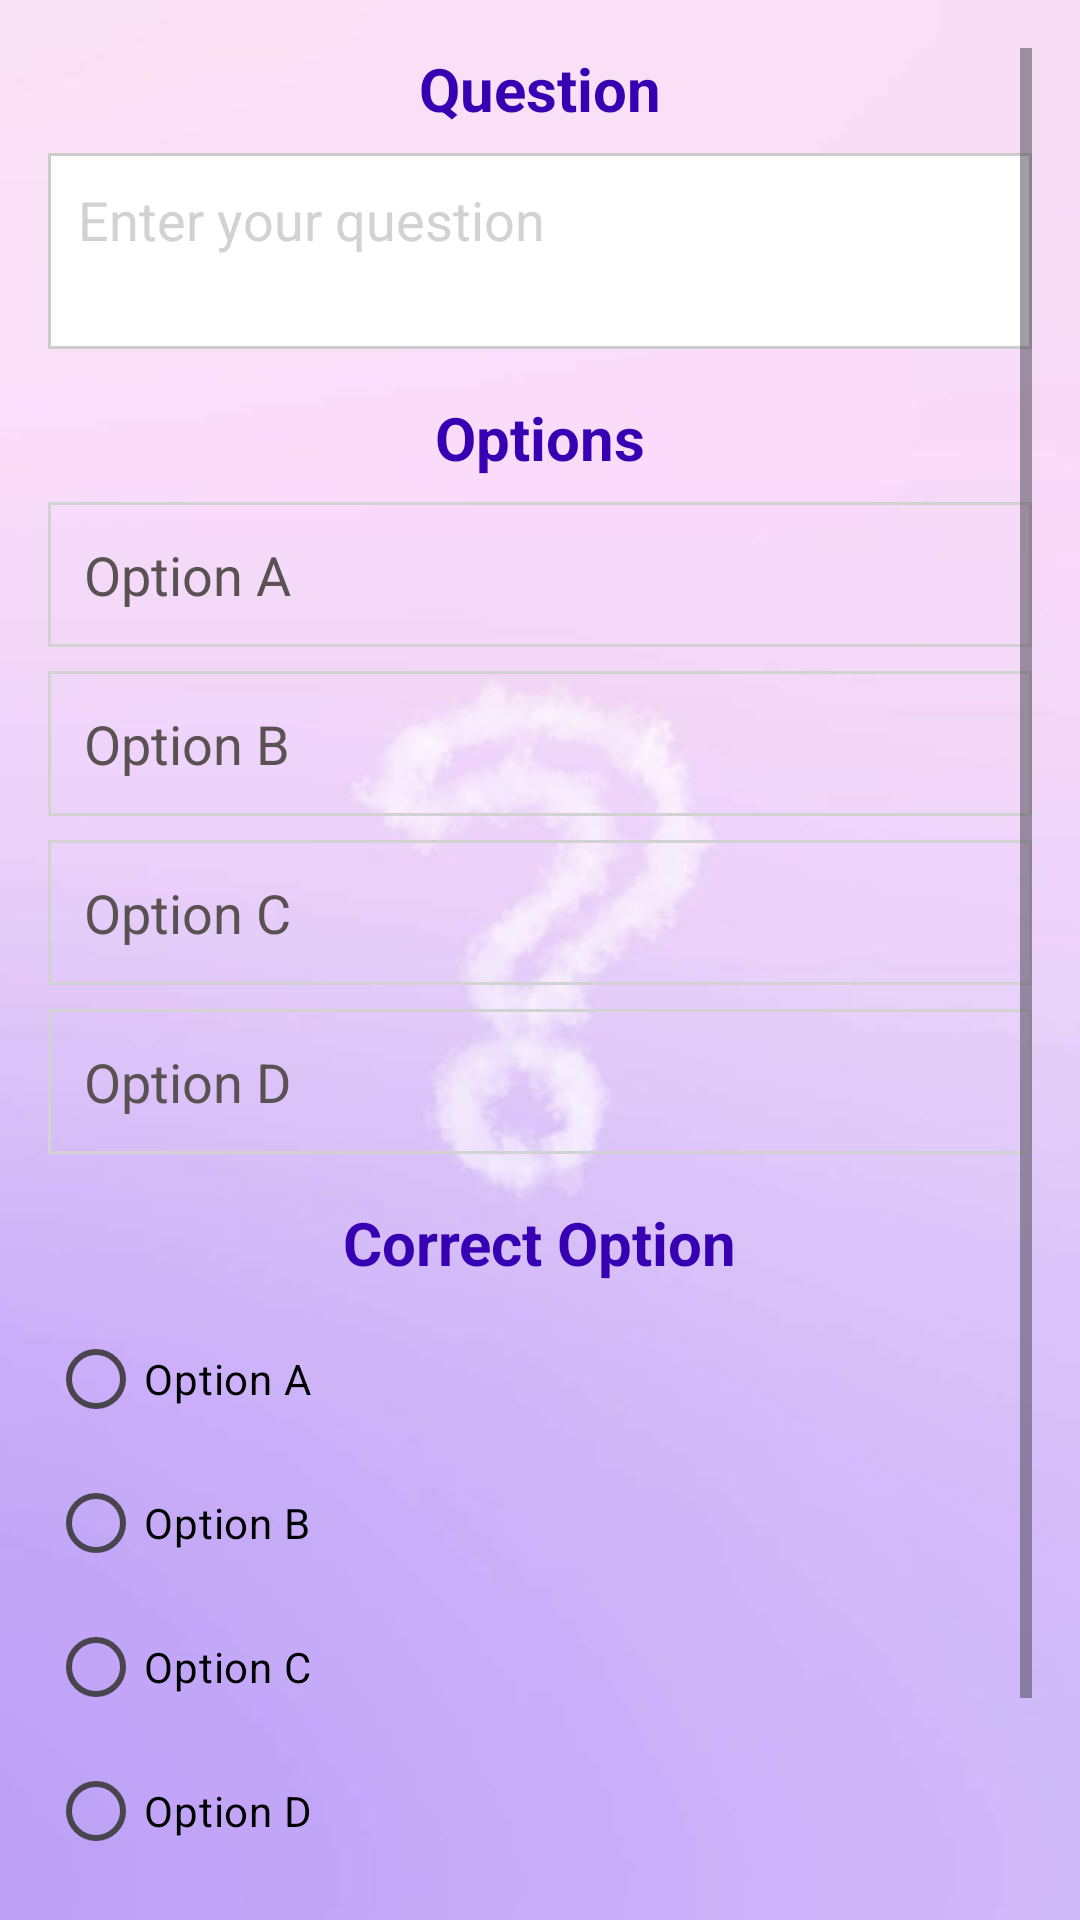

Reconstruct the res/layout file that produces this screen, plus the resources it refers to.
<!-- AndroidManifest.xml: application theme Theme.SmartQuizz -->
<!-- res/layout/activity_questions.xml -->
<?xml version="1.0" encoding="utf-8"?>
<ScrollView xmlns:android="http://schemas.android.com/apk/res/android"
    android:layout_width="match_parent"
    android:layout_height="wrap_content"
    android:background="@drawable/bg"
    android:padding="16dp">

    <LinearLayout
        android:layout_width="match_parent"
        android:layout_height="wrap_content"
        android:orientation="vertical"
        android:gravity="center"
        android:paddingBottom="16dp">

        <TextView
            android:layout_width="wrap_content"
            android:layout_height="wrap_content"
            android:text="Question"
            android:textSize="20sp"
            android:textStyle="bold"
            android:layout_marginBottom="8dp"
            android:textColor="@color/purple_700"/>

        <EditText
            android:id="@+id/questionEditText"
            android:layout_width="match_parent"
            android:layout_height="wrap_content"
            android:hint="Enter your question"
            android:inputType="textMultiLine"
            android:gravity="start"
            android:minLines="2"
            android:maxLines="5"
            android:background="@drawable/edittext_bg"
            android:padding="10dp"
            android:textColor="@color/black"
            android:textColorHint="@color/grey"/>

        <TextView
            android:layout_width="wrap_content"
            android:layout_height="wrap_content"
            android:text="Options"
            android:textSize="20sp"
            android:textStyle="bold"
            android:layout_marginTop="16dp"
            android:layout_marginBottom="8dp"
            android:textColor="@color/purple_700"/>

        <EditText
            android:id="@+id/optionAEditText"
            android:layout_width="match_parent"
            android:layout_height="wrap_content"
            android:hint="Option A"
            android:inputType="text"
            android:padding="12dp"
            android:textColor="@color/black"
            android:textColorHint="#5A5252"
            android:layout_marginBottom="8dp"
            android:background="@drawable/border"/>

        <EditText
            android:id="@+id/optionBEditText"
            android:layout_width="match_parent"
            android:layout_height="wrap_content"
            android:hint="Option B"
            android:inputType="text"
            android:padding="12dp"
            android:textColor="@color/black"
            android:textColorHint="#5A5252"
            android:layout_marginBottom="8dp"
            android:background="@drawable/border"/>

        <EditText
            android:id="@+id/optionCEditText"
            android:layout_width="match_parent"
            android:layout_height="wrap_content"
            android:hint="Option C"
            android:inputType="text"
            android:padding="12dp"
            android:textColor="@color/black"
            android:textColorHint="#5A5252"
            android:layout_marginBottom="8dp"
            android:background="@drawable/border"/>

        <EditText
            android:id="@+id/optionDEditText"
            android:layout_width="match_parent"
            android:layout_height="wrap_content"
            android:hint="Option D"
            android:inputType="text"
            android:padding="12dp"
            android:textColor="@color/black"
            android:textColorHint="#5A5252"
            android:background="@drawable/border"/>

        <TextView
            android:layout_width="wrap_content"
            android:layout_height="wrap_content"
            android:text="Correct Option"
            android:textSize="20sp"
            android:textStyle="bold"
            android:layout_marginTop="16dp"
            android:layout_marginBottom="8dp"
            android:textColor="@color/purple_700"/>

        <RadioGroup
            android:id="@+id/optionsRadioGroup"
            android:layout_width="match_parent"
            android:layout_height="wrap_content"
            android:orientation="vertical">

            <RadioButton
                android:id="@+id/optionARadioButton"
                android:layout_width="wrap_content"
                android:layout_height="wrap_content"
                android:text="Option A"
                android:textColor="@color/black"/>

            <RadioButton
                android:id="@+id/optionBRadioButton"
                android:layout_width="wrap_content"
                android:layout_height="wrap_content"
                android:text="Option B"
                android:textColor="@color/black"/>

            <RadioButton
                android:id="@+id/optionCRadioButton"
                android:layout_width="wrap_content"
                android:layout_height="wrap_content"
                android:text="Option C"
                android:textColor="@color/black"/>

            <RadioButton
                android:id="@+id/optionDRadioButton"
                android:layout_width="wrap_content"
                android:layout_height="wrap_content"
                android:text="Option D"
                android:textColor="@color/black"/>
        </RadioGroup>

        <LinearLayout
            android:layout_width="match_parent"
            android:layout_height="wrap_content"
            android:orientation="horizontal"
            android:gravity="center"
            android:layout_marginTop="16dp">

            <Button
                android:id="@+id/addButton"
                android:layout_width="wrap_content"
                android:layout_height="wrap_content"
                android:text="Add Question"
                android:textColor="@android:color/white"
                android:background="@drawable/button_bg2"
                android:layout_marginEnd="8dp"/>

            <Button
                android:id="@+id/submitQuizButton"
                android:layout_width="wrap_content"
                android:layout_height="wrap_content"
                android:text="Submit Quiz"
                android:textColor="@android:color/white"
                android:background="@drawable/button_bg2"
                android:visibility="gone"/>
        </LinearLayout>
    </LinearLayout>
</ScrollView>
<!-- resources referenced by this layout -->
<resources>
  <color name="black">#FF000000</color>
  <color name="grey">#d2d2d2</color>
  <color name="purple_700">#3700B3</color>
  <!-- drawable bg: jpg bitmap (drawable, 14779 bytes) -->
  <!-- drawable border (drawable) -->
  <shape xmlns:android="http://schemas.android.com/apk/res/android">
      <size android:height="1dp" />
      <solid android:color="@android:color/transparent" />
      <stroke android:width="1dp" android:color="@color/grey" />
  </shape>
  <!-- drawable button_bg2 (drawable) -->
  <?xml version="1.0" encoding="utf-8"?>
  <selector xmlns:android="http://schemas.android.com/apk/res/android">
      <item android:state_pressed="true">
          <shape>
              <solid android:color="@color/purple_700"/>
              <corners android:radius="8dp"/>
          </shape>
      </item>
      <item>
          <shape>
              <solid android:color="@color/purple_500"/>
              <corners android:radius="8dp"/>
          </shape>
      </item>
  </selector>
  <!-- drawable edittext_bg (drawable) -->
  <shape xmlns:android="http://schemas.android.com/apk/res/android"
      android:shape="rectangle">
      <solid android:color="#FFFFFF" /> 
      <stroke android:color="#CCCCCC" android:width="1dp" /> 
      <padding android:left="8dp" android:right="8dp" android:top="4dp" android:bottom="4dp" /> 
  </shape>
  <style name="Theme.SmartQuizz" parent="Base.Theme.SmartQuizz" />
  <color name="purple_500">#6200EE</color>
  <style name="Base.Theme.SmartQuizz" parent="Theme.Material3.DayNight.NoActionBar">
          
          
      </style>
</resources>
